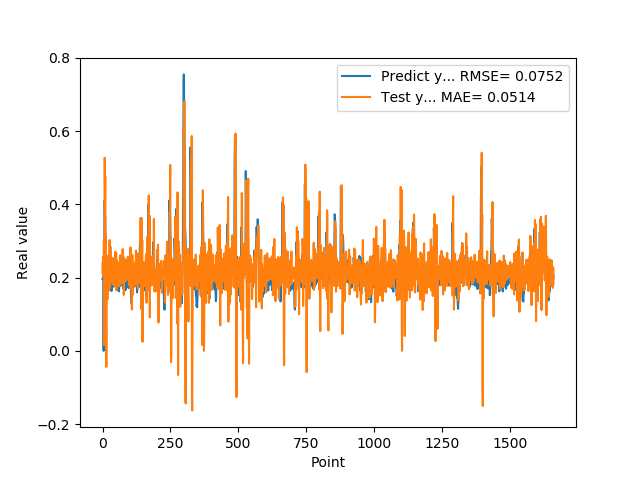

Values plotted in this chart, from the file beside it:
1.955727785830000398e-01, 2.381599952856364444e-01
1.954265981910000005e-01, 2.105889277652466252e-01
2.004670947789999880e-01, 2.568627436510105277e-01
2.029463946819999587e-01, 2.033234917008974463e-01
0.000000000000000000e+00, 2.133571984396421817e-01
1.862521618600000151e-01, 3.008118222796046237e-01
1.862153261900000301e-01, 1.600410880273441319e-02
4.038094580169999670e-01, 1.314752592725240976e-01
4.118085205549999461e-01, 5.269262593775233539e-01
3.743042349819999948e-01, 3.847228196432638248e-01
3.571429848669999685e-01, 4.769917861607292364e-01
2.572054266930000055e-01, 1.726222682488419147e-01
2.409307956699999753e-01, 3.134998549218429020e-01
2.253161966800000249e-01, 1.099627966168225113e-01
1.935185044999999937e-01, -4.415770153442668405e-02
1.787700653079999924e-01, 1.922980890406138510e-01
1.622045934200000150e-01, 2.079267438147167080e-01
1.761920750140000269e-01, 1.694598161025894778e-01
1.883655935530000325e-01, 1.404611560581249252e-01
1.861467957499999548e-01, 1.902398367998789086e-01
1.954913884399999968e-01, 2.591421056692648772e-01
1.954011768099999935e-01, 2.074456077160456158e-01
1.660518944260000185e-01, 2.306115865543335308e-01
1.907722949980000249e-01, 2.580575251303822149e-01
2.156041562559999625e-01, 1.650672292708454947e-01
1.898660957809999716e-01, 2.226625894609870482e-01
1.770474612709999895e-01, 3.024159407792823551e-01
2.001174986360000074e-01, 1.721570268662451220e-01
1.948629021640000125e-01, 1.732995552587299759e-01
1.922753006219999894e-01, 2.840680112008238112e-01
1.779100298880000042e-01, 1.928771953063284639e-01
1.810636967419999854e-01, 1.869225236017577341e-01
1.680064052340000114e-01, 2.446387374999020037e-01
1.635809391740000174e-01, 2.196638206548980066e-01
1.706920862200000111e-01, 2.153025631663827155e-01
1.916799396280000345e-01, 1.922735012124809628e-01
2.085516005749999957e-01, 2.256891975237620696e-01
2.058236002919999752e-01, 1.853452395275644593e-01
1.828240007160000513e-01, 2.531704468156189547e-01
1.857409924269999846e-01, 2.338318867172086424e-01
1.775099337099999841e-01, 1.798816426254483403e-01
1.752161234619999952e-01, 2.395888515979333888e-01
1.971126049759999999e-01, 2.397448383263028893e-01
1.845117062330000057e-01, 1.983297787704544068e-01
1.984785944219999987e-01, 2.390955990124332409e-01
2.143009155989999692e-01, 2.133649885079705599e-01
1.841159015890000139e-01, 1.982956956635152923e-01
2.104043960570000094e-01, 2.704049462894074218e-01
2.032361328599999739e-01, 1.761761649227387427e-01
2.088565975429999833e-01, 2.257156778664575758e-01
1.960448026660000231e-01, 2.672709051106663125e-01
1.900728046889999523e-01, 1.663390109624359459e-01
1.658952832220000062e-01, 2.267809744333036115e-01
1.872539073229999851e-01, 2.468394740938667786e-01
1.852532625200000171e-01, 2.162021839074307339e-01
1.799222826959999966e-01, 1.873400926626364316e-01
2.012764066460000223e-01, 2.418563368267287739e-01
1.978618204589999985e-01, 1.794574957133120707e-01
1.950792670250000027e-01, 2.228252557532628964e-01
1.711323857310000085e-01, 2.173597789705979666e-01
1.623787879939999901e-01, 2.204734706939855959e-01
... 1,599 more rows
